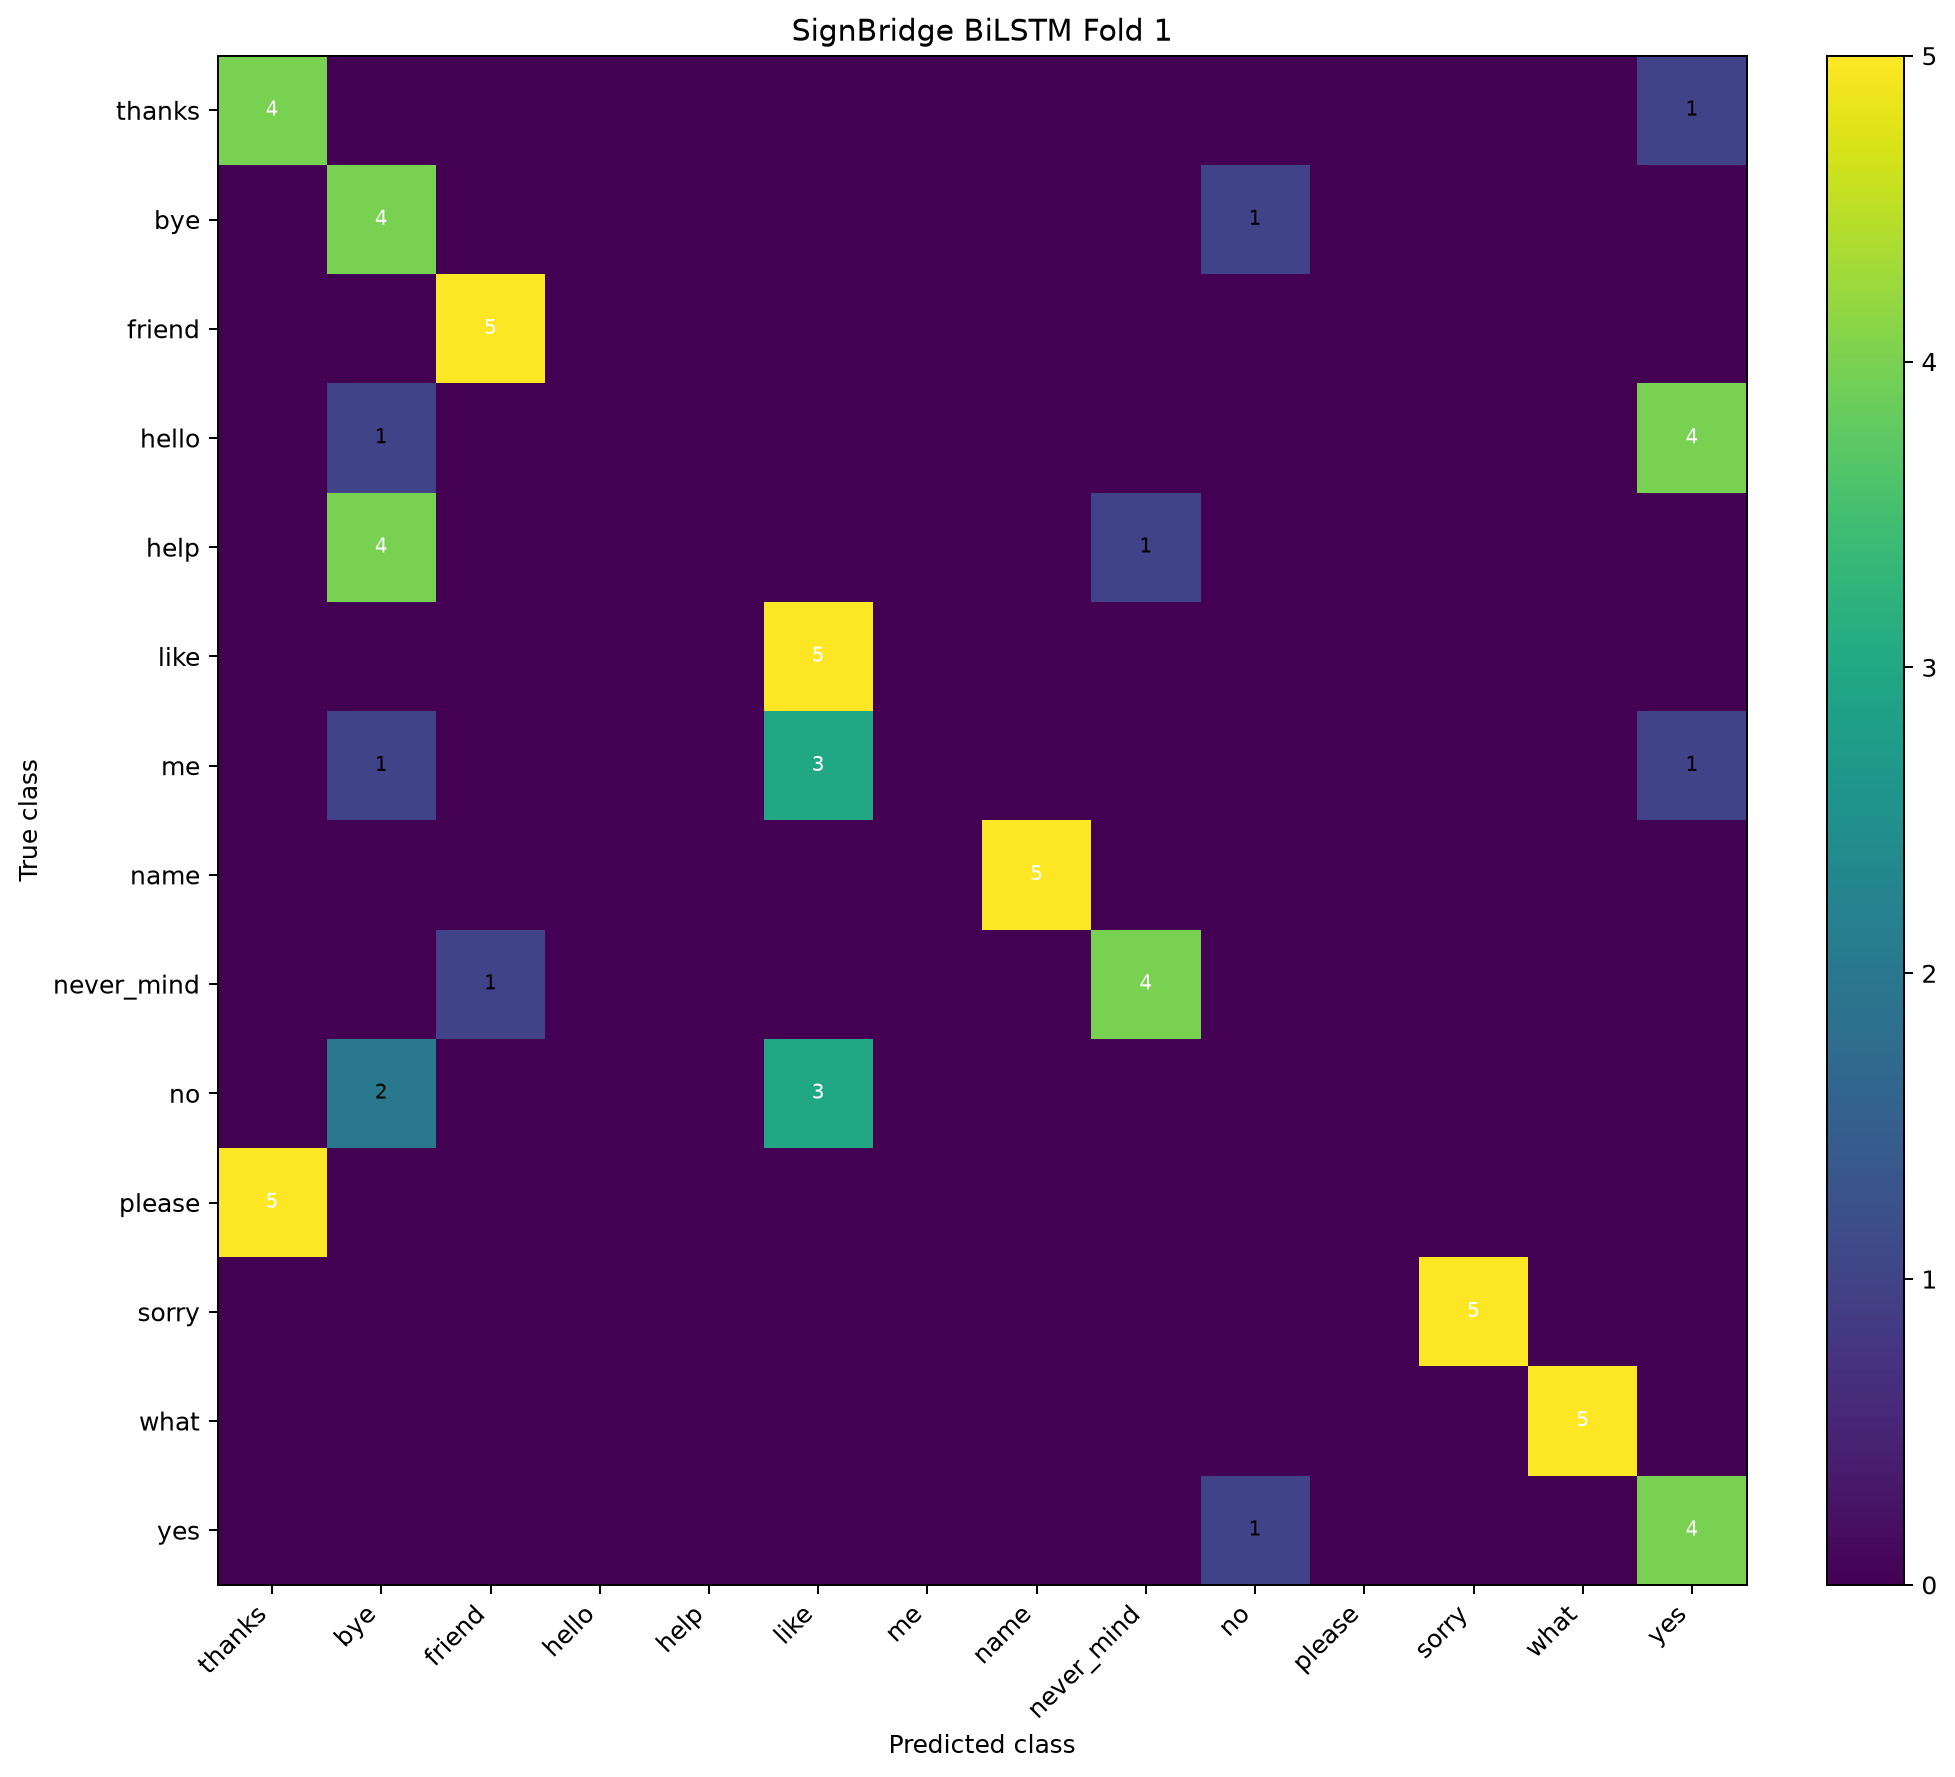

The table this chart was drawn from, first rows:
true\pred, CSL_thanks, CSL_bye, CSL_friend, CSL_hello, CSL_help, CSL_like, CSL_me, CSL_name, CSL_never_mind, CSL_no, CSL_please, CSL_sorry, CSL_what, CSL_yes
CSL_thanks, 4, 0, 0, 0, 0, 0, 0, 0, 0, 0, 0, 0, 0, 1
CSL_bye, 0, 4, 0, 0, 0, 0, 0, 0, 0, 1, 0, 0, 0, 0
CSL_friend, 0, 0, 5, 0, 0, 0, 0, 0, 0, 0, 0, 0, 0, 0
CSL_hello, 0, 1, 0, 0, 0, 0, 0, 0, 0, 0, 0, 0, 0, 4
CSL_help, 0, 4, 0, 0, 0, 0, 0, 0, 1, 0, 0, 0, 0, 0
CSL_like, 0, 0, 0, 0, 0, 5, 0, 0, 0, 0, 0, 0, 0, 0
CSL_me, 0, 1, 0, 0, 0, 3, 0, 0, 0, 0, 0, 0, 0, 1
CSL_name, 0, 0, 0, 0, 0, 0, 0, 5, 0, 0, 0, 0, 0, 0
CSL_never_mind, 0, 0, 1, 0, 0, 0, 0, 0, 4, 0, 0, 0, 0, 0
CSL_no, 0, 2, 0, 0, 0, 3, 0, 0, 0, 0, 0, 0, 0, 0
CSL_please, 5, 0, 0, 0, 0, 0, 0, 0, 0, 0, 0, 0, 0, 0
CSL_sorry, 0, 0, 0, 0, 0, 0, 0, 0, 0, 0, 0, 5, 0, 0
CSL_what, 0, 0, 0, 0, 0, 0, 0, 0, 0, 0, 0, 0, 5, 0
CSL_yes, 0, 0, 0, 0, 0, 0, 0, 0, 0, 1, 0, 0, 0, 4
